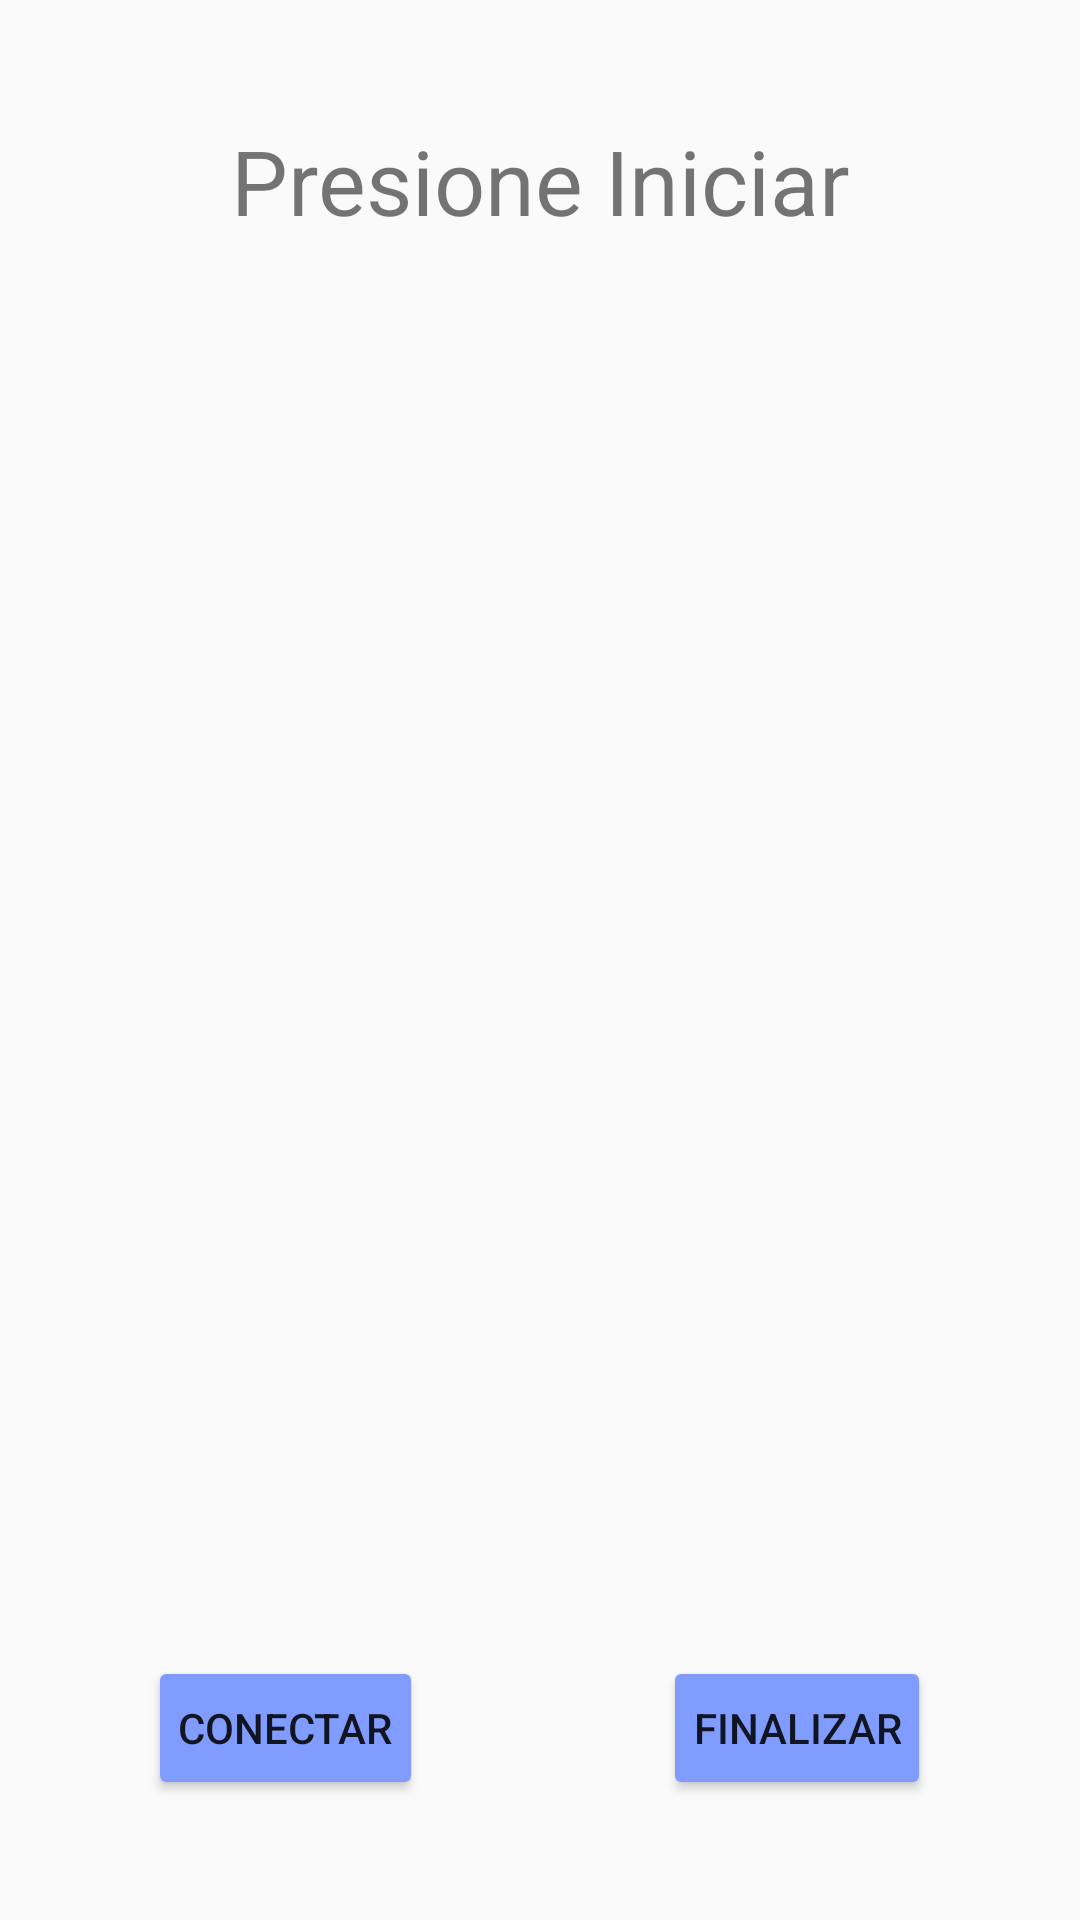

This screen was rendered from an Android layout file. Write that file and the resources it references.
<!-- AndroidManifest.xml: application theme AppTheme -->
<!-- res/layout/fragment_principal.xml -->
<?xml version="1.0" encoding="utf-8"?>
<RelativeLayout xmlns:android="http://schemas.android.com/apk/res/android"
    xmlns:tools="http://schemas.android.com/tools"
    android:layout_width="match_parent"
    android:layout_height="match_parent"
    android:orientation="vertical"
    tools:context="com.example.anto.holterbluetoothinteligente.graficos">

    <LinearLayout
        android:layout_width="match_parent"
        android:layout_height="wrap_content"
        android:layout_marginTop="40dp"
        android:id="@+id/c"
        android:orientation="vertical"
        android:layout_alignParentTop="true"
        android:gravity="center_horizontal">

        <TextView
            android:id="@+id/timer"
            android:layout_marginLeft="20dp"
            android:layout_marginRight="20dp"
            android:layout_width="match_parent"
            android:layout_height="wrap_content"
            android:layout_marginBottom="20dp"
            android:text="Presione Iniciar"
            android:textSize="30sp"
            android:gravity="center" />
    </LinearLayout>

    <LinearLayout
        android:layout_width="match_parent"
        android:layout_height="wrap_content"
        android:layout_marginBottom="40dp"
        android:id="@+id/botones"
        android:orientation="horizontal"
        android:layout_alignParentBottom="true"
        android:gravity="center_horizontal">

        <Button
            android:layout_width="wrap_content"
            android:layout_height="wrap_content"
            android:id="@+id/iniciarPausar"
            android:layout_marginRight="80dp"
            android:paddingLeft="10dp"
            android:paddingRight="10dp"
            android:backgroundTint="@color/colorAccent"
            android:text="Conectar"
            android:onClick="iniciarPausar"/>

        <Button
            android:layout_width="wrap_content"
            android:layout_height="wrap_content"
            android:id="@+id/finalizar"
            android:paddingLeft="10dp"
            android:paddingRight="10dp"
            android:backgroundTint="@color/colorAccent"
            android:text="Finalizar"
            android:onClick="finalizar"/>
    </LinearLayout>

    <LinearLayout
        android:id="@+id/grafico"
        android:layout_width="match_parent"
        android:layout_height="wrap_content"
        android:layout_above="@id/botones"
        android:layout_below="@+id/botones"
        android:layout_marginTop="-647dp"
        android:layout_marginBottom="-2dp"
        android:orientation="vertical"
        android:paddingLeft="@dimen/activity_horizontal_margin"
        android:paddingTop="@dimen/activity_vertical_margin"
        android:paddingRight="@dimen/activity_horizontal_margin"></LinearLayout>
</RelativeLayout>
<!-- resources referenced by this layout -->
<resources>
  <color name="colorAccent">#809CFF</color>
  <dimen name="activity_horizontal_margin">16dp</dimen>
  <dimen name="activity_vertical_margin">16dp</dimen>
  <style name="AppTheme" parent="Theme.AppCompat.Light.DarkActionBar">
          <item name="colorPrimary">@color/colorPrimary</item>
          <item name="colorPrimaryDark">@color/colorPrimaryDark</item>
          <item name="colorAccent">@color/colorAccent</item>
          <item name="preferenceTheme">@style/PreferenceThemeOverlay</item>
          <item name="android:alertDialogTheme">@style/appalertdialog</item>
          <item name="android:textViewStyle">@style/TextViewStyle</item>
      </style>
  <color name="colorPrimary">#284AC6</color>
  <color name="colorPrimaryDark">#1C3EB7</color>
  <style name="appalertdialog" parent="Theme.AppCompat.Light.Dialog.Alert">
          <item name="colorAccent">@color/colorAccent</item>
          <item name="android:windowTitleSize">8sp</item>
      </style>
  <style name="TextViewStyle" parent="android:Widget.TextView">
          <item name="android:textColor">@color/gray</item>
      </style>
  <color name="gray">@color/gray</color>
</resources>
